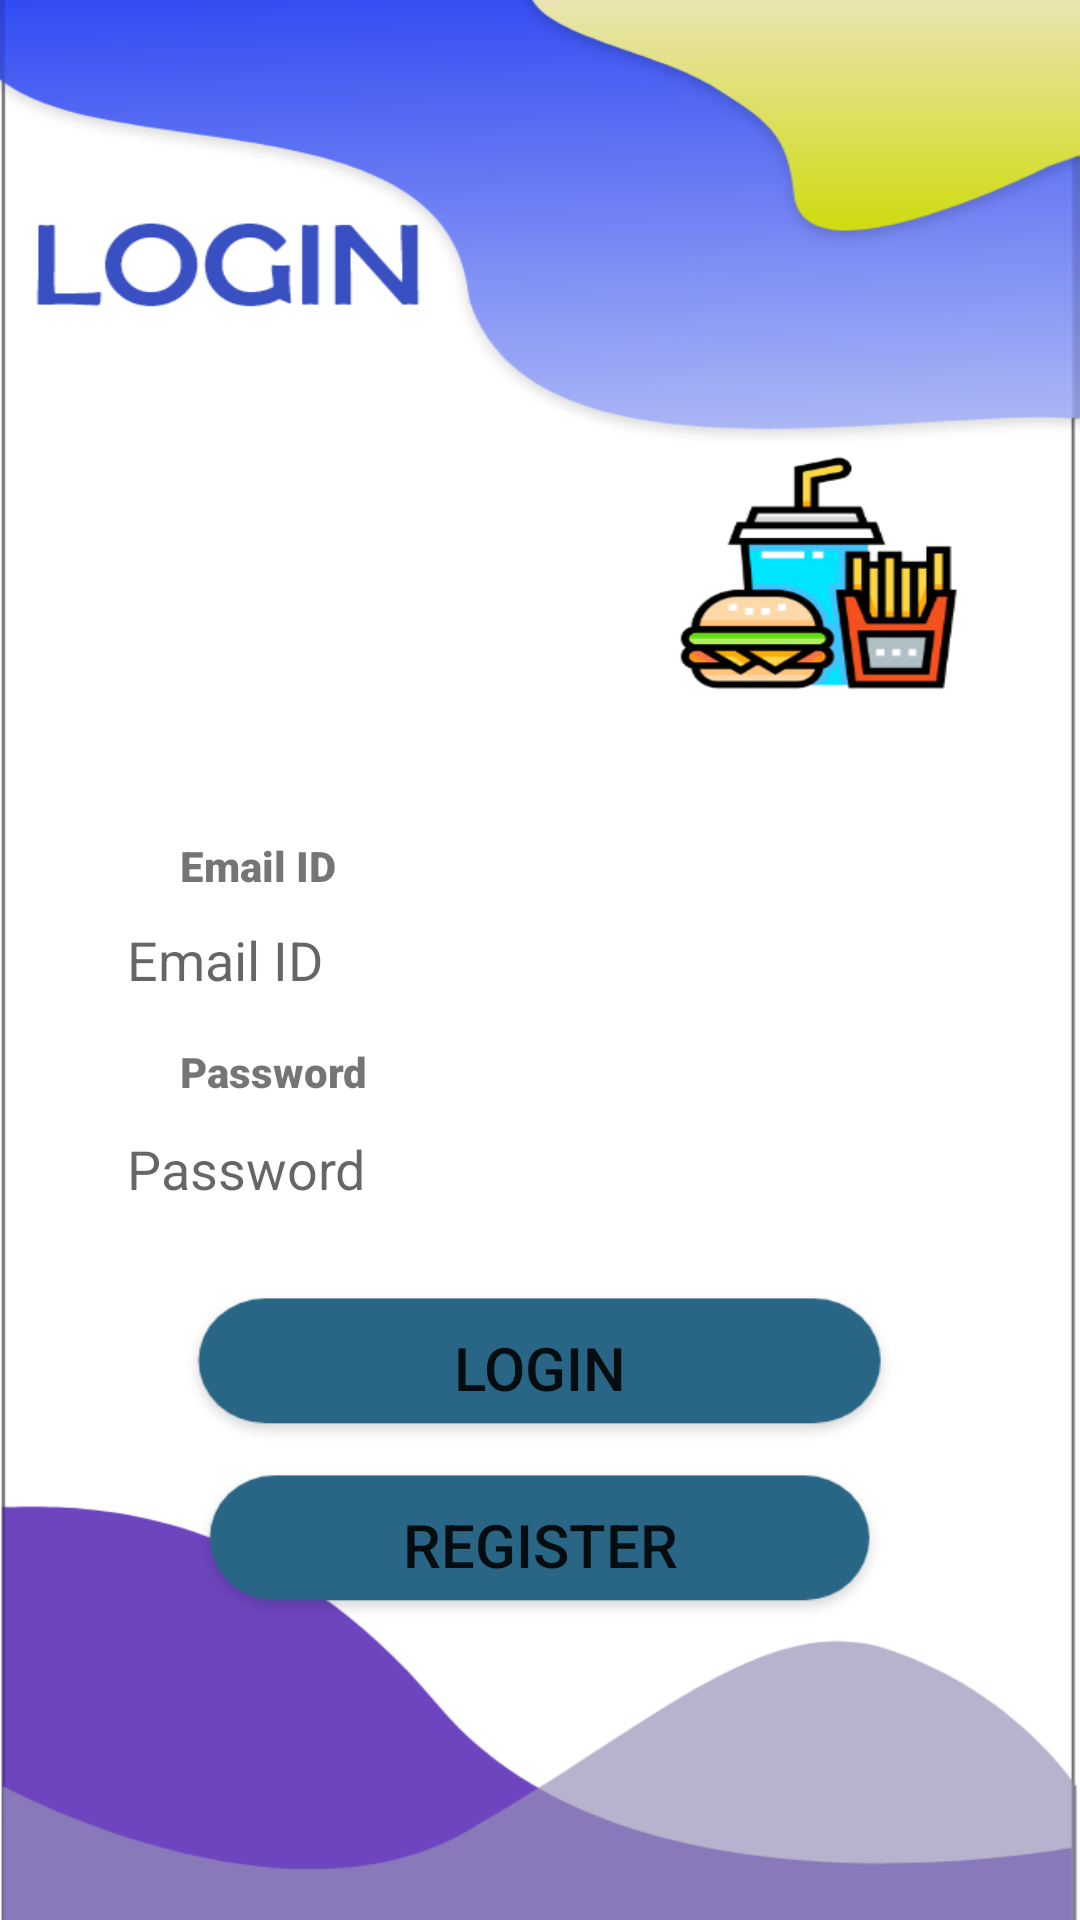

Reconstruct the res/layout file that produces this screen, plus the resources it refers to.
<!-- AndroidManifest.xml: application theme Theme.Restro -->
<!-- res/layout/activity_login.xml -->
<?xml version="1.0" encoding="utf-8"?>
<RelativeLayout xmlns:android="http://schemas.android.com/apk/res/android"
    xmlns:app="http://schemas.android.com/apk/res-auto"
    xmlns:tools="http://schemas.android.com/tools"
    android:layout_width="match_parent"
    android:background="@drawable/loginlayout"
    android:layout_height="match_parent"
    tools:context=".login">

    <EditText
        android:id="@+id/edit"
        android:layout_width="275dp"
        android:layout_height="wrap_content"
        android:layout_centerInParent="true"
        android:background="@drawable/layoutlist"
        android:hint="Email ID" />

    <TextView
        android:id="@+id/textView3"
        android:layout_width="78dp"
        android:layout_height="wrap_content"
        android:layout_alignTop="@id/edit"
        android:layout_marginLeft="180px"
        android:layout_marginTop="-29dp"
        android:fontFamily="sans-serif-black"
        android:text="Email ID" />

    <EditText
        android:id="@+id/Password"
        android:layout_width="275dp"
        android:layout_height="wrap_content"
        android:layout_alignBottom="@+id/textView3"
        android:layout_centerHorizontal="true"
        android:layout_marginBottom="-104dp"
        android:background="@drawable/layoutlist"
        android:ems="10"
        android:hint="Password"
        android:inputType="textPassword" />

    <TextView
        android:id="@+id/textView2"
        android:layout_width="wrap_content"
        android:layout_height="wrap_content"

        android:layout_alignBottom="@+id/textView3"
        android:layout_marginLeft="180px"
        android:layout_marginBottom="-69dp"
        android:fontFamily="sans-serif-black"
        android:text="Password" />

    <Button
        android:id="@+id/loginn"
        android:layout_width="242dp"
        android:layout_height="55dp"
        android:layout_alignBottom="@id/textView2"
        android:layout_centerHorizontal="true"
        android:layout_marginBottom="-117dp"
        android:background="@drawable/buttonframe"
        android:text="Login"
        android:textSize="20dp" />

    <Button
        android:id="@+id/registerr"
        android:textSize="20dp"
        android:layout_width="242dp"
        android:layout_height="55dp"
        android:layout_alignBottom="@id/textView2"
        android:layout_centerHorizontal="true"
        android:background="@drawable/buttonframe"
        android:layout_marginLeft="126dp"
        android:layout_marginBottom="-176dp"
        android:text="Register" />
</RelativeLayout>
<!-- resources referenced by this layout -->
<resources>
  <!-- drawable buttonframe: png bitmap (drawable, 5457 bytes) -->
  <!-- drawable loginlayout: png bitmap (drawable, 79205 bytes) -->
  <style name="Theme.Restro" parent="Theme.MaterialComponents.DayNight.DarkActionBar">
          
          <item name="colorPrimary">@color/purple_500</item>
          <item name="colorPrimaryVariant">@color/purple_700</item>
          <item name="colorOnPrimary">@color/white</item>
          
          <item name="colorSecondary">@color/teal_200</item>
          <item name="colorSecondaryVariant">@color/teal_700</item>
          <item name="colorOnSecondary">@color/black</item>
          
          <item name="android:statusBarColor">@color/purple_700</item>
          
      </style>
  <color name="purple_500">#737878</color>
  <color name="purple_700">#FF3700B3</color>
  <color name="white">#FFFFFFFF</color>
  <color name="teal_200">#FFF3F3</color>
  <color name="teal_700">#FF018786</color>
  <color name="black">#FF000000</color>
</resources>
